pico-8 play session: no input (idle), after a click and taps of 🅾, ❎, 🅾+❎, 🅾 in the second before t = 0

[t = 1 s] idle ~1s (no d-pad/buttons)
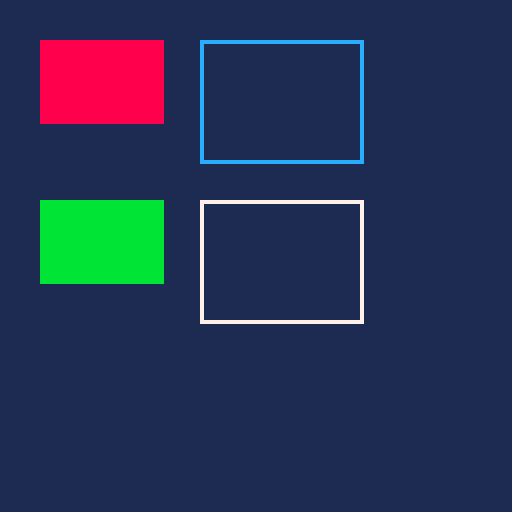

pico-8 cartridge
version 42
__lua__
-- golden: rect / rectfill swapped corners
function _draw()
  cls(1)
  rectfill(40, 30, 10, 10, 8)
  rectfill(10, 50, 40, 70, 11)
  rect(90, 40, 50, 10, 12)
  rect(50, 50, 90, 80, 7)
  if stat(6)=="headless" then
    extcmd("set_filename", "rect-swap")
    extcmd("screen", 1, 1)
    extcmd("shutdown")
  end
end
